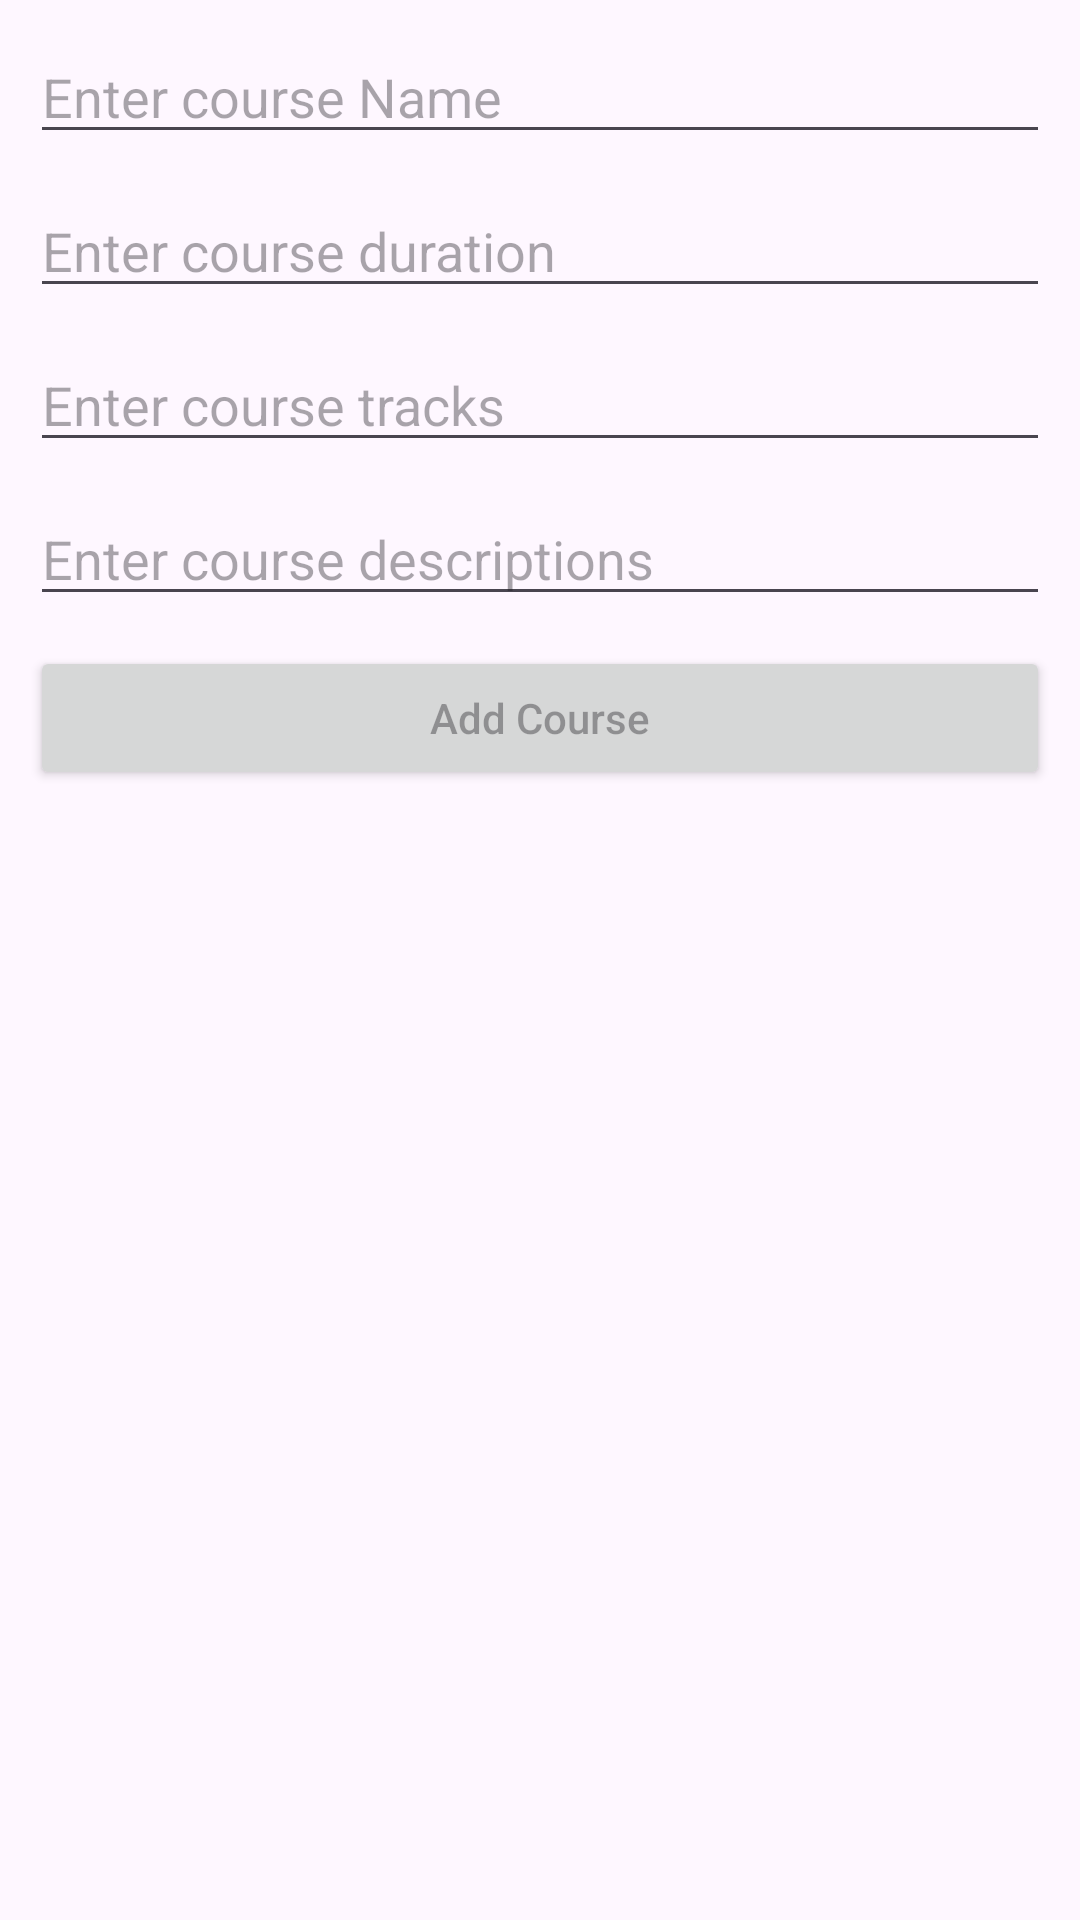

Produce the Android XML layout that renders to this screen, including the resource entries it uses.
<!-- AndroidManifest.xml: application theme Theme.FindMyClassmates -->
<!-- res/layout/activity_main.xml -->
<?xml version="1.0" encoding="utf-8"?>
<androidx.constraintlayout.widget.ConstraintLayout xmlns:android="http://schemas.android.com/apk/res/android"
    xmlns:app="http://schemas.android.com/apk/res-auto"
    xmlns:tools="http://schemas.android.com/tools"
    android:layout_width="match_parent"
    android:layout_height="match_parent"
    android:orientation="vertical"
    tools:context=".activities.MainActivity">

    
    <EditText
        android:id="@+id/idEdtCourseName"
        android:layout_width="0dp"
        android:layout_height="wrap_content"
        android:layout_margin="10dp"
        android:layout_marginStart="9dp"
        android:layout_marginEnd="9dp"
        android:hint="Enter course Name"
        app:layout_constraintEnd_toEndOf="parent"
        app:layout_constraintStart_toStartOf="parent"
        app:layout_constraintTop_toTopOf="parent" />

    
    <EditText
        android:id="@+id/idEdtCourseDuration"
        android:layout_width="0dp"
        android:layout_height="wrap_content"
        android:layout_margin="10dp"
        android:layout_marginStart="9dp"
        android:layout_marginTop="100dp"
        android:layout_marginEnd="9dp"
        android:hint="Enter course duration"
        app:layout_constraintEnd_toEndOf="parent"
        app:layout_constraintHorizontal_bias="1.0"
        app:layout_constraintStart_toStartOf="parent"
        app:layout_constraintTop_toBottomOf="@id/idEdtCourseName" />

    
    <EditText
        android:id="@+id/idEdtCourseTracks"
        android:layout_width="0dp"
        android:layout_height="wrap_content"
        android:layout_margin="10dp"
        android:layout_marginStart="9dp"
        android:layout_marginTop="100dp"
        android:layout_marginEnd="9dp"
        android:hint="Enter course tracks"
        app:layout_constraintEnd_toEndOf="parent"
        app:layout_constraintHorizontal_bias="1.0"
        app:layout_constraintStart_toStartOf="parent"
        app:layout_constraintTop_toBottomOf="@id/idEdtCourseDuration" />

    
    <EditText
        android:id="@+id/idEdtCourseDescription"
        android:layout_width="0dp"
        android:layout_height="wrap_content"
        android:layout_margin="10dp"
        android:layout_marginStart="9dp"
        android:layout_marginTop="100dp"
        android:layout_marginEnd="9dp"
        android:hint="Enter course descriptions"
        app:layout_constraintEnd_toEndOf="parent"
        app:layout_constraintHorizontal_bias="1.0"
        app:layout_constraintStart_toStartOf="parent"
        app:layout_constraintTop_toBottomOf="@id/idEdtCourseTracks" />

    
    <Button
        android:id="@+id/idBtnAddCourse"
        android:layout_width="0dp"
        android:layout_height="wrap_content"
        android:layout_margin="10dp"
        android:layout_marginStart="9dp"
        android:layout_marginTop="100dp"
        android:layout_marginEnd="9dp"
        android:hint="Add Course"
        android:textAllCaps="false"
        app:layout_constraintEnd_toEndOf="parent"
        app:layout_constraintHorizontal_bias="1.0"
        app:layout_constraintStart_toStartOf="parent"
        app:layout_constraintTop_toBottomOf="@id/idEdtCourseDescription" />

    
    
    
    
    
    
    
    

</androidx.constraintlayout.widget.ConstraintLayout>
<!-- resources referenced by this layout -->
<resources>
  <style name="Theme.FindMyClassmates" parent="Theme.MaterialComponents.DayNight.DarkActionBar">
          
          <item name="colorPrimary">@color/purple_200</item>
          <item name="colorPrimaryVariant">@color/purple_700</item>
          <item name="colorOnPrimary">@color/black</item>
          
          <item name="colorSecondary">@color/teal_200</item>
          <item name="colorSecondaryVariant">@color/teal_200</item>
          <item name="colorOnSecondary">@color/black</item>
          
          <item name="android:statusBarColor" tools:targetApi="l">?attr/colorPrimaryVariant</item>
          
      </style>
  <color name="purple_200">#FFBB86FC</color>
  <color name="purple_700">#FF3700B3</color>
  <color name="black">#FF000000</color>
  <color name="teal_200">#FF03DAC5</color>
</resources>
